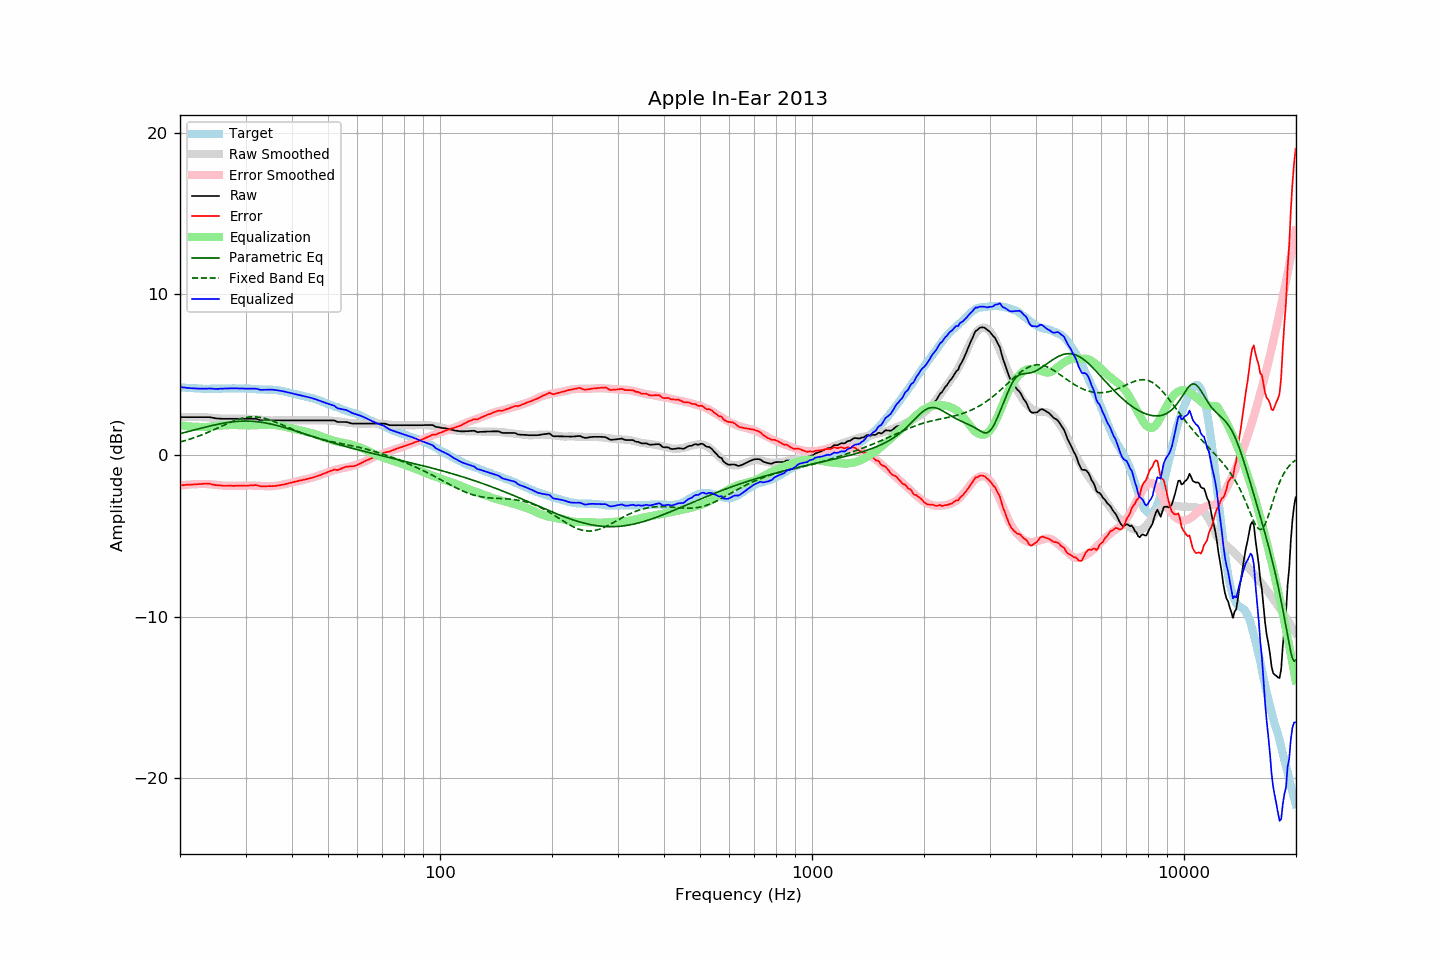

Source data for this figure (header and first rows):
frequency, raw, error, smoothed, error_smoothed, equalization, parametric_eq, fixed_band_eq, equalized_raw, equalized_smoothed, target
20.00, 2.38, -1.86, 2.37, -1.87, 1.87, 1.35, 0.83, 4.25, 4.24, 4.23
20.20, 2.38, -1.85, 2.37, -1.86, 1.86, 1.38, 0.86, 4.23, 4.23, 4.22
20.40, 2.38, -1.84, 2.37, -1.84, 1.84, 1.40, 0.89, 4.22, 4.22, 4.21
20.61, 2.38, -1.84, 2.38, -1.83, 1.83, 1.43, 0.92, 4.21, 4.21, 4.21
20.81, 2.38, -1.82, 2.38, -1.82, 1.82, 1.45, 0.95, 4.20, 4.20, 4.19
21.02, 2.38, -1.82, 2.38, -1.81, 1.81, 1.48, 0.98, 4.19, 4.19, 4.19
21.23, 2.38, -1.81, 2.38, -1.80, 1.80, 1.51, 1.01, 4.18, 4.18, 4.18
21.44, 2.38, -1.81, 2.38, -1.79, 1.79, 1.53, 1.04, 4.17, 4.18, 4.19
21.66, 2.38, -1.80, 2.38, -1.79, 1.79, 1.56, 1.07, 4.16, 4.17, 4.18
21.87, 2.38, -1.79, 2.38, -1.78, 1.78, 1.58, 1.11, 4.16, 4.16, 4.17
22.09, 2.38, -1.78, 2.38, -1.78, 1.78, 1.61, 1.14, 4.15, 4.16, 4.16
22.31, 2.38, -1.78, 2.38, -1.77, 1.77, 1.63, 1.18, 4.15, 4.15, 4.16
22.54, 2.38, -1.77, 2.38, -1.77, 1.77, 1.66, 1.22, 4.14, 4.15, 4.15
22.76, 2.38, -1.77, 2.38, -1.77, 1.77, 1.69, 1.26, 4.14, 4.14, 4.15
22.99, 2.38, -1.76, 2.38, -1.76, 1.76, 1.71, 1.29, 4.14, 4.14, 4.14
23.22, 2.38, -1.75, 2.37, -1.77, 1.77, 1.74, 1.33, 4.14, 4.14, 4.13
23.45, 2.38, -1.76, 2.37, -1.77, 1.77, 1.76, 1.38, 4.14, 4.14, 4.14
23.69, 2.38, -1.75, 2.36, -1.77, 1.77, 1.79, 1.42, 4.15, 4.13, 4.13
23.92, 2.38, -1.75, 2.35, -1.78, 1.78, 1.81, 1.46, 4.15, 4.13, 4.12
24.16, 2.37, -1.77, 2.35, -1.79, 1.79, 1.83, 1.50, 4.15, 4.13, 4.13
24.40, 2.35, -1.80, 2.34, -1.80, 1.80, 1.86, 1.55, 4.14, 4.13, 4.14
24.65, 2.33, -1.82, 2.33, -1.81, 1.81, 1.88, 1.59, 4.13, 4.14, 4.14
24.89, 2.31, -1.84, 2.32, -1.82, 1.82, 1.90, 1.64, 4.12, 4.14, 4.14
25.14, 2.30, -1.85, 2.31, -1.83, 1.83, 1.92, 1.68, 4.13, 4.14, 4.14
25.39, 2.29, -1.85, 2.30, -1.84, 1.84, 1.95, 1.73, 4.13, 4.14, 4.14
25.65, 2.29, -1.85, 2.29, -1.85, 1.85, 1.97, 1.78, 4.14, 4.15, 4.14
25.91, 2.28, -1.87, 2.29, -1.86, 1.86, 1.98, 1.82, 4.14, 4.15, 4.15
26.16, 2.28, -1.88, 2.28, -1.87, 1.87, 2.00, 1.87, 4.15, 4.15, 4.16
26.43, 2.28, -1.88, 2.28, -1.88, 1.88, 2.02, 1.91, 4.15, 4.15, 4.16
26.69, 2.28, -1.88, 2.27, -1.88, 1.88, 2.04, 1.96, 4.16, 4.15, 4.16
26.96, 2.28, -1.88, 2.27, -1.88, 1.88, 2.05, 2.00, 4.16, 4.15, 4.15
27.23, 2.28, -1.88, 2.27, -1.88, 1.88, 2.07, 2.04, 4.16, 4.15, 4.15
27.50, 2.28, -1.88, 2.27, -1.88, 1.88, 2.08, 2.08, 4.16, 4.16, 4.15
27.77, 2.28, -1.89, 2.27, -1.88, 1.88, 2.09, 2.12, 4.16, 4.16, 4.16
28.05, 2.28, -1.88, 2.27, -1.88, 1.88, 2.10, 2.16, 4.16, 4.16, 4.16
28.33, 2.28, -1.87, 2.27, -1.88, 1.88, 2.11, 2.20, 4.16, 4.16, 4.15
28.62, 2.28, -1.87, 2.27, -1.88, 1.88, 2.12, 2.23, 4.16, 4.16, 4.15
28.90, 2.28, -1.88, 2.28, -1.88, 1.88, 2.12, 2.26, 4.15, 4.16, 4.16
29.19, 2.28, -1.88, 2.28, -1.88, 1.88, 2.13, 2.29, 4.15, 4.15, 4.15
29.48, 2.28, -1.88, 2.28, -1.87, 1.87, 2.13, 2.32, 4.15, 4.15, 4.15
29.78, 2.28, -1.88, 2.28, -1.87, 1.87, 2.13, 2.34, 4.14, 4.15, 4.15
30.08, 2.28, -1.88, 2.28, -1.86, 1.86, 2.13, 2.36, 4.14, 4.15, 4.16
30.38, 2.28, -1.87, 2.28, -1.86, 1.86, 2.13, 2.37, 4.14, 4.14, 4.15
30.68, 2.28, -1.86, 2.27, -1.86, 1.86, 2.13, 2.38, 4.14, 4.14, 4.14
30.99, 2.28, -1.86, 2.27, -1.86, 1.86, 2.13, 2.39, 4.14, 4.13, 4.13
31.30, 2.28, -1.85, 2.26, -1.87, 1.87, 2.12, 2.40, 4.14, 4.13, 4.12
31.61, 2.28, -1.85, 2.25, -1.87, 1.87, 2.11, 2.40, 4.14, 4.12, 4.12
31.93, 2.28, -1.83, 2.24, -1.87, 1.87, 2.10, 2.39, 4.15, 4.11, 4.11
32.24, 2.25, -1.85, 2.23, -1.88, 1.88, 2.09, 2.38, 4.13, 4.11, 4.11
32.57, 2.22, -1.88, 2.22, -1.88, 1.88, 2.08, 2.37, 4.10, 4.10, 4.09
32.89, 2.19, -1.91, 2.21, -1.89, 1.89, 2.07, 2.36, 4.07, 4.10, 4.09
33.22, 2.18, -1.91, 2.20, -1.89, 1.89, 2.05, 2.34, 4.07, 4.10, 4.09
33.55, 2.18, -1.91, 2.20, -1.90, 1.90, 2.04, 2.32, 4.07, 4.09, 4.09
33.89, 2.18, -1.92, 2.19, -1.90, 1.90, 2.02, 2.29, 4.08, 4.09, 4.09
34.23, 2.18, -1.91, 2.18, -1.91, 1.91, 2.00, 2.26, 4.08, 4.09, 4.08
34.57, 2.18, -1.90, 2.17, -1.91, 1.91, 1.98, 2.23, 4.08, 4.08, 4.08
34.92, 2.18, -1.90, 2.17, -1.91, 1.91, 1.96, 2.20, 4.08, 4.08, 4.08
35.27, 2.18, -1.91, 2.17, -1.91, 1.91, 1.94, 2.16, 4.08, 4.07, 4.08
35.62, 2.18, -1.90, 2.17, -1.90, 1.90, 1.92, 2.13, 4.07, 4.07, 4.07
35.97, 2.18, -1.89, 2.17, -1.89, 1.89, 1.89, 2.09, 4.06, 4.06, 4.07
... 635 more rows
